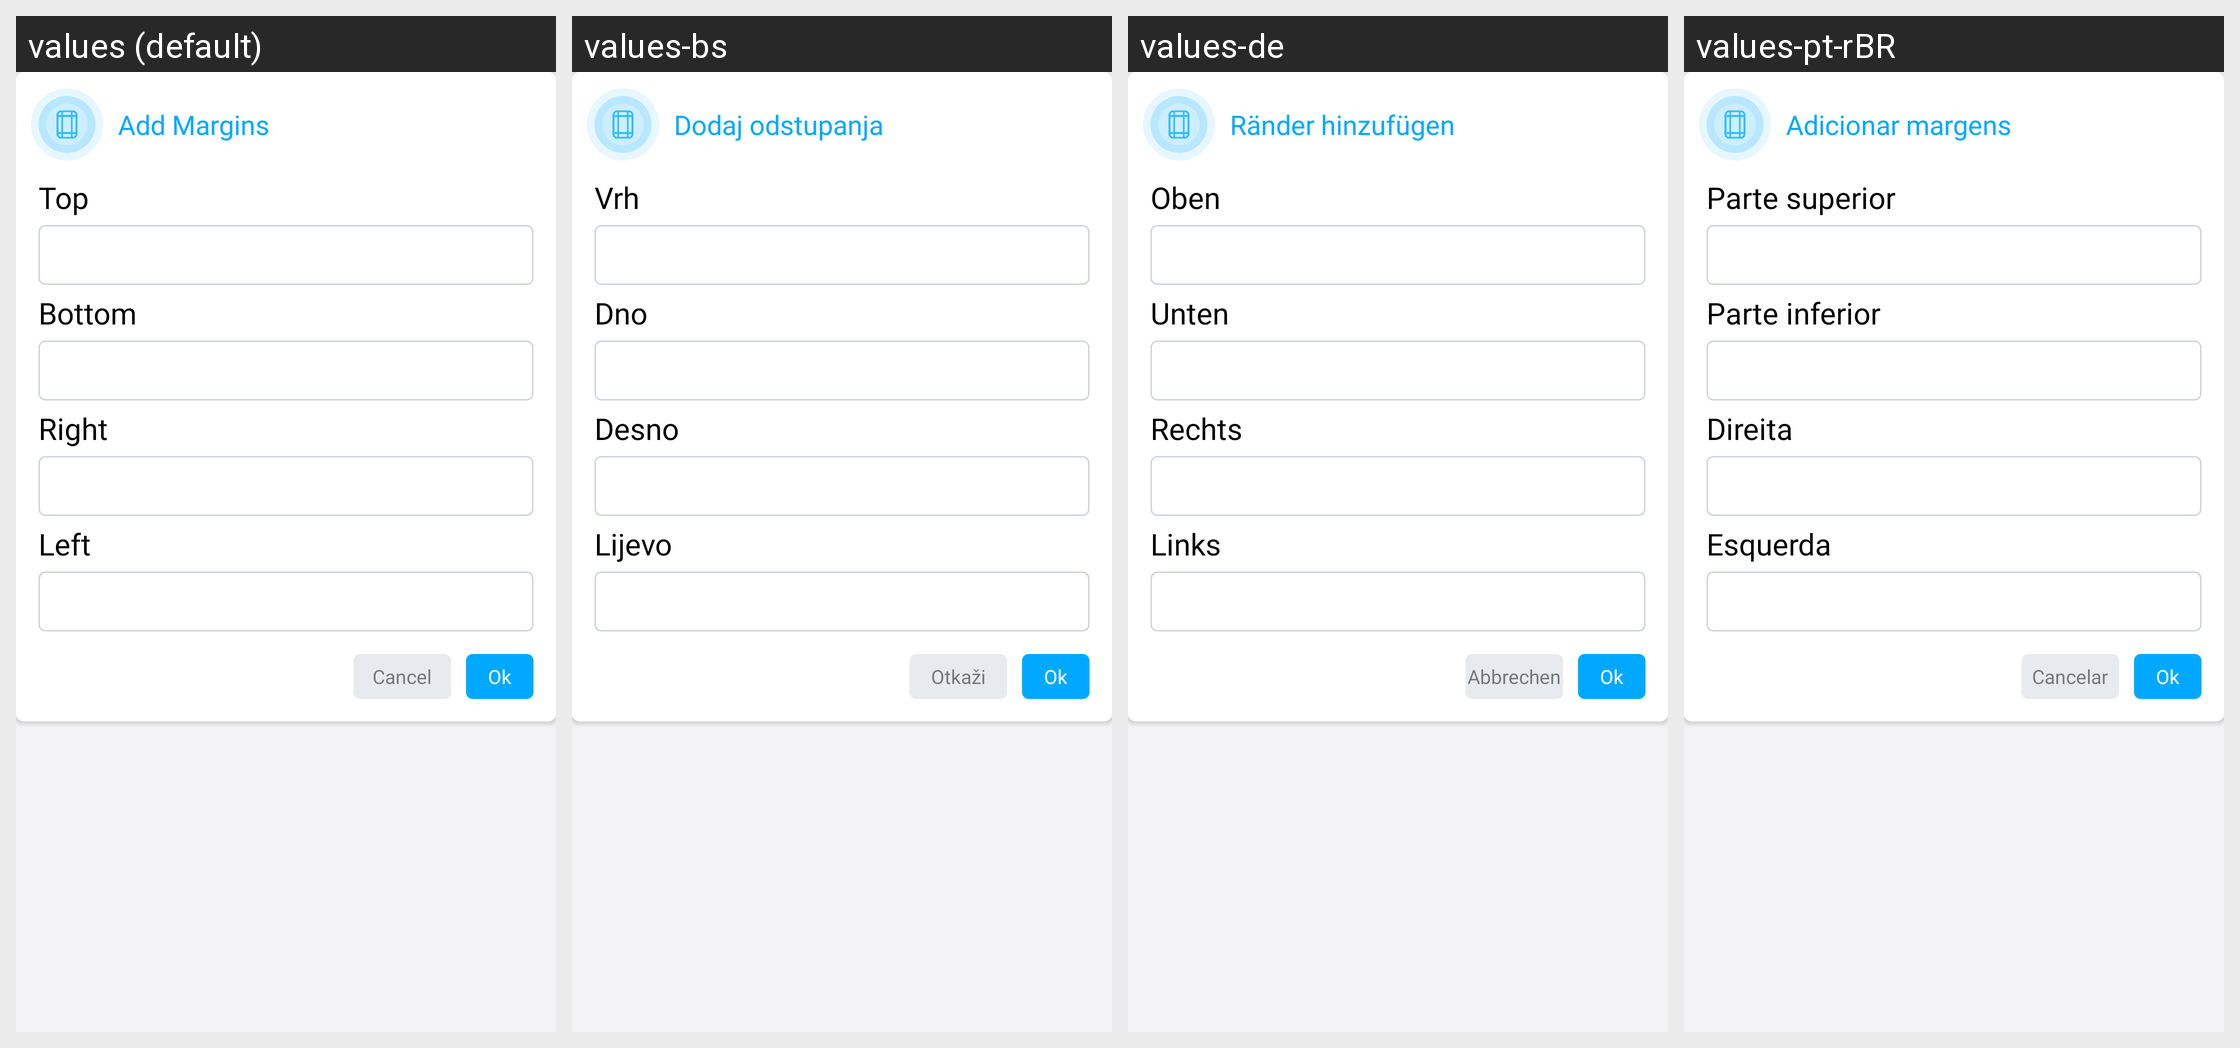

Here is an Android app screen in its default locale and in the app's own translations. Write out the translated-string differences for the strings that appear on this screen.
Android screen res/layout/add_margin_dialog_layout.xml rendered under 4 locales, left to right: values (default), values-bs, values-de, values-pt-rBR. Device: Nexus 5 (rendered at 1080×1920; each locale shown at half size, 540×960, under a caption strip naming it); theme AppThemeWhite.
Other locales in the repository, not shown: values-es, values-fr, values-hi, values-it, values-ja, values-ru, values-tr-rTR, values-zh.
Strings drawn on this screen, with the default value and each locale's value (text and hints the layout hard-codes, and strings that could not be matched under every locale, appear in the picture but are not listed):

add_margins
  values: Add Margins
  values-bs: Dodaj odstupanja
  values-de: Ränder hinzufügen
  values-pt-rBR: Adicionar margens

top
  values: Top
  values-bs: Vrh
  values-de: Oben
  values-pt-rBR: Parte superior

bottom
  values: Bottom
  values-bs: Dno
  values-de: Unten
  values-pt-rBR: Parte inferior

right
  values: Right
  values-bs: Desno
  values-de: Rechts
  values-pt-rBR: Direita

left
  values: Left
  values-bs: Lijevo
  values-de: Links
  values-pt-rBR: Esquerda

cancel
  values: Cancel
  values-bs: Otkaži
  values-de: Abbrechen
  values-pt-rBR: Cancelar
